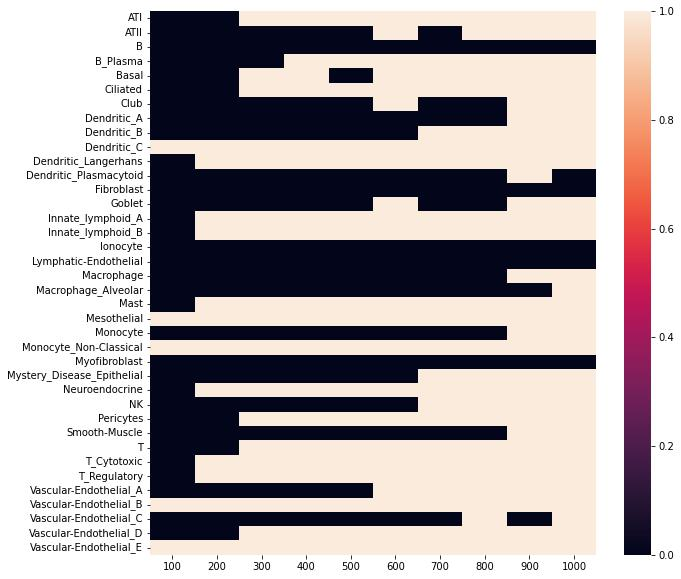

The file beside this chart, header and first rows:
, 100, 200, 300, 400, 500, 600, 700, 800, 900, 1000
0, 0.009, 0.001, 0.0, 0.0, 0.0, 0.0, 0.0, 0.0, 0.0, 0.0
1, 0.098, 0.128, 0.044, 0.013, 0.079, 0.004, 0.003, 0.002, 0.006, 0.014
2, 0.002, 0.0, 0.0, 0.0, 0.0, 0.0, 0.0, 0.0, 0.002, 0.001
3, 0.237, 0.213, 0.046, 0.053, 0.017, 0.004, 0.0, 0.001, 0.0, 0.0
4, 0.369, 0.367, 0.496, 0.197, 0.261, 0.037, 0.07, 0.034, 0.1, 0.271
5, 0.337, 0.313, 0.395, 0.496, 0.265, 0.287, 0.283, 0.323, 0.278, 0.418
6, 0.024, 0.051, 0.034, 0.006, 0.046, 0.017, 0.012, 0.005, 0.022, 0.074
7, 0.249, 0.419, 0.43, 0.268, 0.068, 0.276, 0.225, 0.16, 0.124, 0.023
8, 0.259, 0.011, 0.015, 0.0, 0.003, 0.001, 0.001, 0.0, 0.0, 0.0
9, 0.0, 0.0, 0.0, 0.0, 0.0, 0.0, 0.0, 0.0, 0.0, 0.0
10, 0.042, 0.002, 0.0, 0.0, 0.0, 0.0, 0.0, 0.0, 0.0, 0.0
11, 0.0, 0.0, 0.0, 0.0, 0.0, 0.0, 0.0, 0.0, 0.0, 0.0
12, 0.01, 0.144, 0.107, 0.055, 0.055, 0.003, 0.001, 0.01, 0.011, 0.026
13, 0.001, 0.0, 0.0, 0.0, 0.0, 0.0, 0.0, 0.0, 0.0, 0.0
14, 0.283, 0.325, 0.456, 0.207, 0.1, 0.045, 0.045, 0.012, 0.018, 0.007
15, 0.486, 0.13, 0.304, 0.026, 0.006, 0.0, 0.0, 0.0, 0.0, 0.0
16, 0.017, 0.0, 0.0, 0.0, 0.0, 0.0, 0.0, 0.0, 0.0, 0.0
17, 0.411, 0.154, 0.154, 0.098, 0.01, 0.06, 0.031, 0.027, 0.007, 0.001
18, 0.229, 0.306, 0.296, 0.266, 0.065, 0.261, 0.171, 0.096, 0.081, 0.012
19, 0.093, 0.303, 0.314, 0.311, 0.396, 0.256, 0.274, 0.458, 0.403, 0.148
20, 0.337, 0.45, 0.348, 0.484, 0.226, 0.482, 0.498, 0.291, 0.25, 0.079
21, 0.171, 0.446, 0.337, 0.16, 0.084, 0.174, 0.133, 0.055, 0.037, 0.013
22, 0.487, 0.179, 0.168, 0.129, 0.019, 0.081, 0.055, 0.033, 0.023, 0.002
23, 0.137, 0.005, 0.002, 0.001, 0.0, 0.0, 0.0, 0.0, 0.0, 0.0
24, 0.082, 0.408, 0.332, 0.152, 0.021, 0.016, 0.009, 0.001, 0.0, 0.0
25, 0.0, 0.0, 0.0, 0.0, 0.0, 0.0, 0.0, 0.0, 0.0, 0.0
26, 0.137, 0.075, 0.067, 0.077, 0.014, 0.011, 0.015, 0.048, 0.033, 0.0
27, 0.089, 0.042, 0.007, 0.007, 0.003, 0.0, 0.007, 0.002, 0.002, 0.0
28, 0.173, 0.419, 0.352, 0.179, 0.167, 0.076, 0.073, 0.036, 0.058, 0.087
29, 0.028, 0.0, 0.0, 0.0, 0.0, 0.0, 0.0, 0.0, 0.0, 0.0
30, 0.487, 0.294, 0.467, 0.447, 0.402, 0.497, 0.486, 0.42, 0.247, 0.351
31, 0.074, 0.014, 0.063, 0.006, 0.009, 0.015, 0.002, 0.001, 0.0, 0.0
32, 0.353, 0.419, 0.424, 0.339, 0.072, 0.16, 0.197, 0.102, 0.025, 0.01
33, 0.111, 0.12, 0.028, 0.004, 0.033, 0.001, 0.003, 0.002, 0.008, 0.02
34, 0.194, 0.153, 0.062, 0.208, 0.124, 0.278, 0.182, 0.259, 0.287, 0.373
35, 0.0, 0.0, 0.0, 0.0, 0.0, 0.0, 0.0, 0.0, 0.0, 0.0
36, 0.033, 0.008, 0.0, 0.001, 0.001, 0.007, 0.001, 0.0, 0.0, 0.0
37, 0.0, 0.0, 0.0, 0.0, 0.0, 0.0, 0.0, 0.0, 0.0, 0.0
